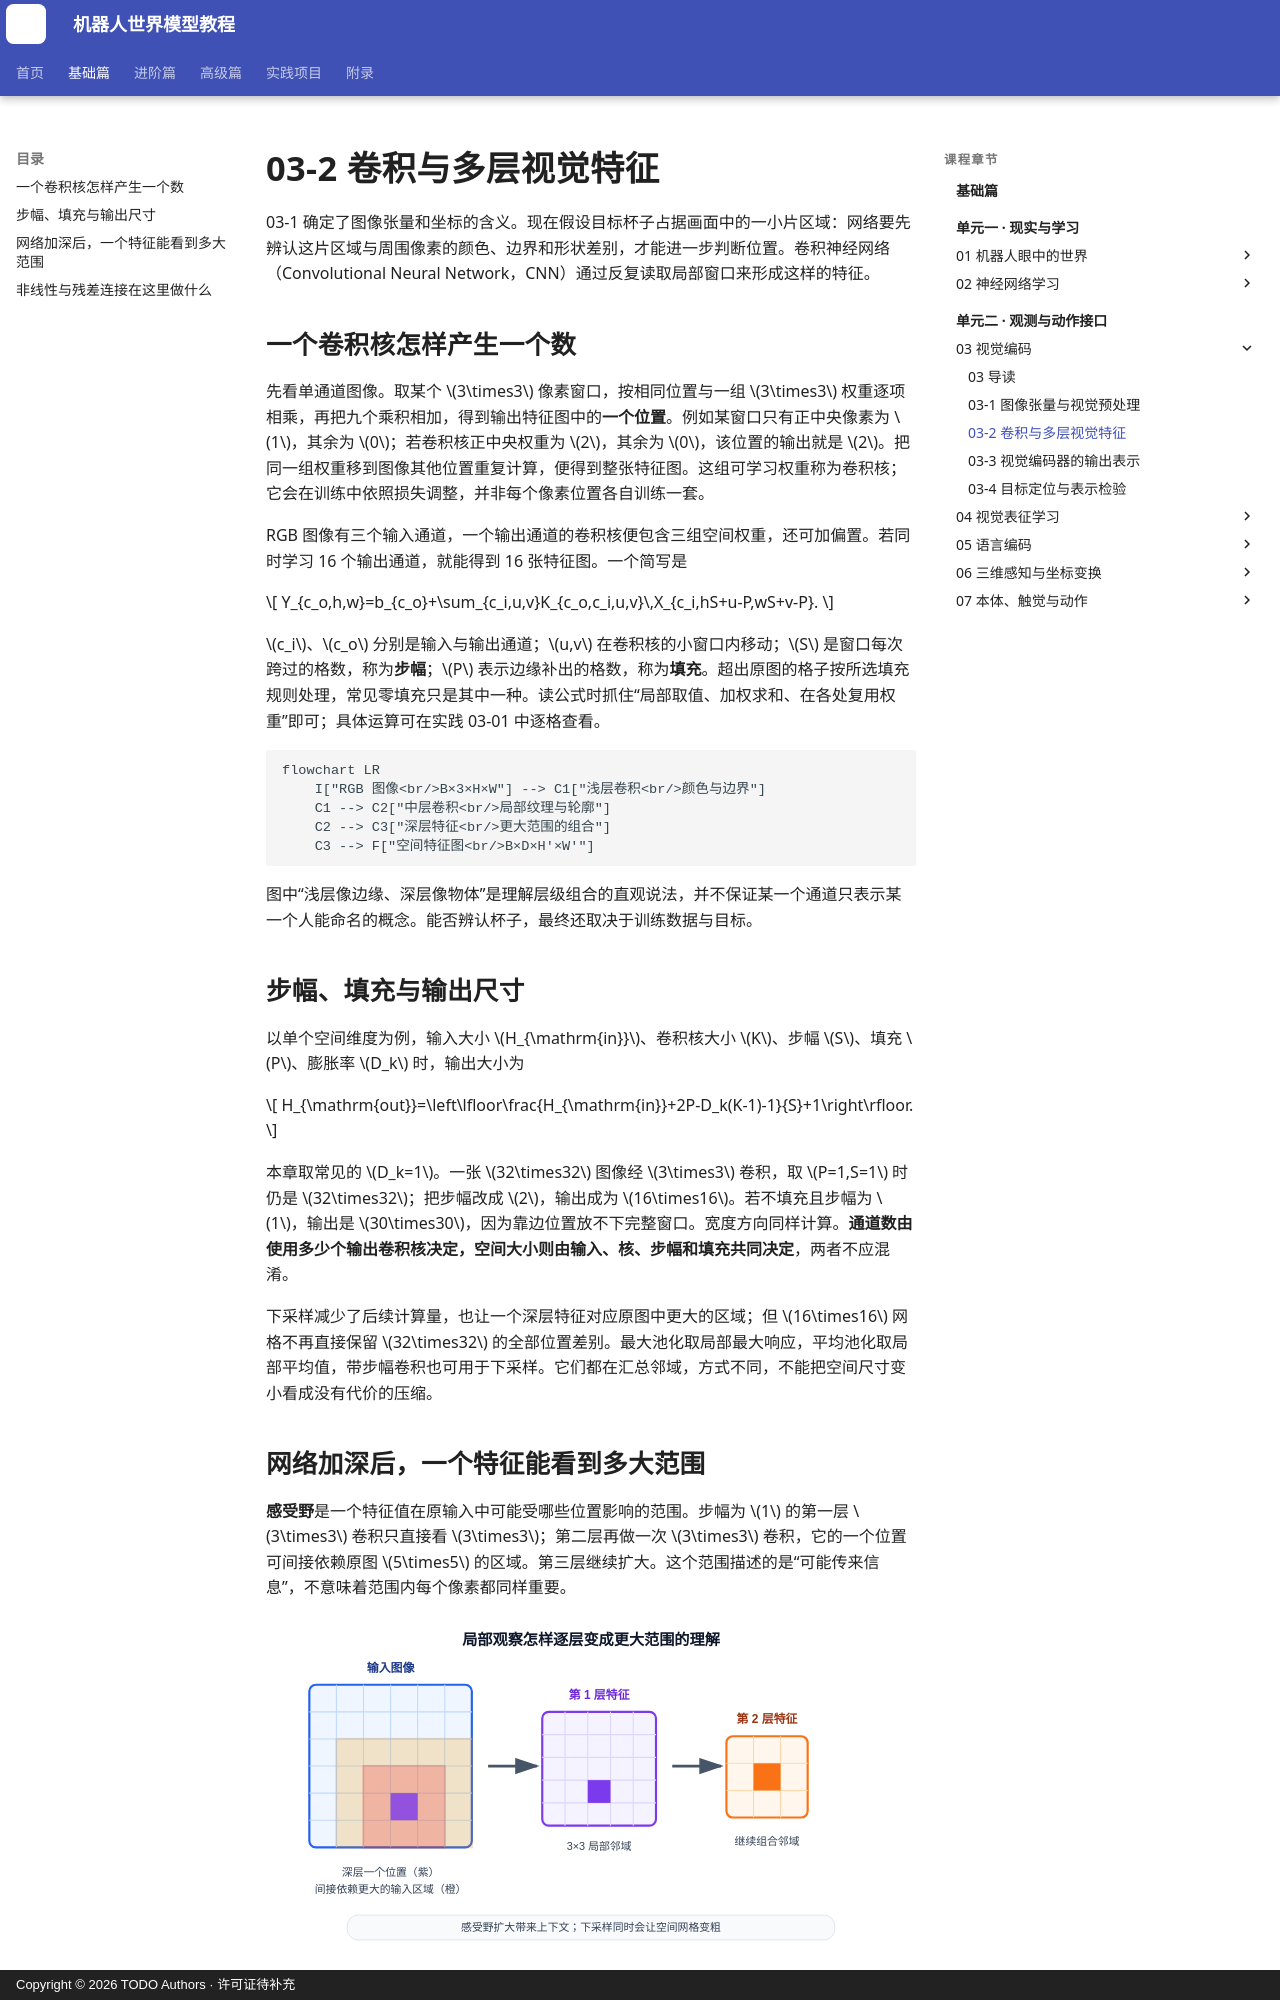

repository: qi-robotics/robot-world-model-tutorial · page: basics/03-2-convolution-and-cnn-features/index.html · generator: mkdocs · copyright: Copyright © 2026 TODO Authors · 许可证待补充

# 03-2 卷积与多层视觉特征

03-1 确定了图像张量和坐标的含义。现在假设目标杯子占据画面中的一小片区域：网络要先辨认这片区域与周围像素的颜色、边界和形状差别，才能进一步判断位置。卷积神经网络（Convolutional Neural Network，CNN）通过反复读取局部窗口来形成这样的特征。

## 一个卷积核怎样产生一个数

先看单通道图像。取某个 $3\times3$ 像素窗口，按相同位置与一组 $3\times3$ 权重逐项相乘，再把九个乘积相加，得到输出特征图中的**一个位置**。例如某窗口只有正中央像素为 $1$，其余为 $0$；若卷积核正中央权重为 $2$，其余为 $0$，该位置的输出就是 $2$。把同一组权重移到图像其他位置重复计算，便得到整张特征图。这组可学习权重称为卷积核；它会在训练中依照损失调整，并非每个像素位置各自训练一套。

RGB 图像有三个输入通道，一个输出通道的卷积核便包含三组空间权重，还可加偏置。若同时学习 16 个输出通道，就能得到 16 张特征图。一个简写是

$$
Y_{c_o,h,w}=b_{c_o}+\sum_{c_i,u,v}K_{c_o,c_i,u,v}\,X_{c_i,hS+u-P,wS+v-P}.
$$

$c_i$、$c_o$ 分别是输入与输出通道；$u,v$ 在卷积核的小窗口内移动；$S$ 是窗口每次跨过的格数，称为**步幅**；$P$ 表示边缘补出的格数，称为**填充**。超出原图的格子按所选填充规则处理，常见零填充只是其中一种。读公式时抓住“局部取值、加权求和、在各处复用权重”即可；具体运算可在实践 03-01 中逐格查看。

~~~mermaid
flowchart LR
    I["RGB 图像<br/>B×3×H×W"] --> C1["浅层卷积<br/>颜色与边界"]
    C1 --> C2["中层卷积<br/>局部纹理与轮廓"]
    C2 --> C3["深层特征<br/>更大范围的组合"]
    C3 --> F["空间特征图<br/>B×D×H'×W'"]
~~~

图中“浅层像边缘、深层像物体”是理解层级组合的直观说法，并不保证某一个通道只表示某一个人能命名的概念。能否辨认杯子，最终还取决于训练数据与目标。

## 步幅、填充与输出尺寸

以单个空间维度为例，输入大小 $H_{\mathrm{in}}$、卷积核大小 $K$、步幅 $S$、填充 $P$、膨胀率 $D_k$ 时，输出大小为

$$
H_{\mathrm{out}}=\left\lfloor\frac{H_{\mathrm{in}}+2P-D_k(K-1)-1}{S}+1\right\rfloor.
$$

本章取常见的 $D_k=1$。一张 $32\times32$ 图像经 $3\times3$ 卷积，取 $P=1,S=1$ 时仍是 $32\times32$；把步幅改成 $2$，输出成为 $16\times16$。若不填充且步幅为 $1$，输出是 $30\times30$，因为靠边位置放不下完整窗口。宽度方向同样计算。**通道数由使用多少个输出卷积核决定，空间大小则由输入、核、步幅和填充共同决定**，两者不应混淆。

下采样减少了后续计算量，也让一个深层特征对应原图中更大的区域；但 $16\times16$ 网格不再直接保留 $32\times32$ 的全部位置差别。最大池化取局部最大响应，平均池化取局部平均值，带步幅卷积也可用于下采样。它们都在汇总邻域，方式不同，不能把空间尺寸变小看成没有代价的压缩。
